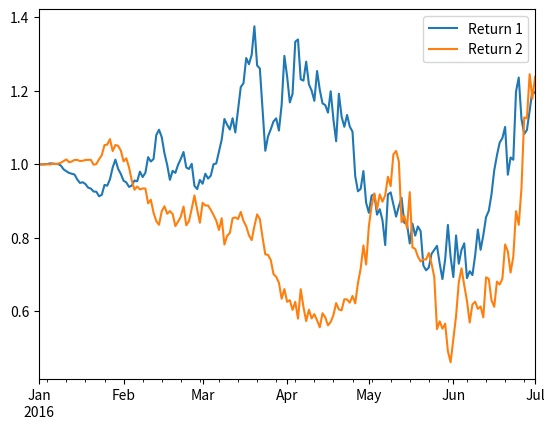

This chart was generated by the following Python code:

import matplotlib.pyplot as plt
import numpy as np
import pandas as pd


class backtester:
    def __init__(self, **kwargs):
        self.label = None
        self.__dict__.update(**kwargs)  # Update parameters from **kwargs

    def run(self):
        time_start = pd.to_datetime('20160101')
        time_end = pd.to_datetime('20160701')
        index = pd.date_range(time_start, time_end, freq="1d")
        PnL = np.exp((0.01 + np.random.normal(0, 0.1, len(index)))
                     *np.linspace(0,1,num=len(index)))
        df = pd.DataFrame(data=PnL.cumprod(), index=index, columns=[self.label])
        return df



class ensembler:
    def __init__(self, backtester: backtester, para_list):
        """
        Create an ensembler that includes backtester ensemble with different parameters

        Args:
            backtester: the back tester
            para_list: iterable that includes dicts of parameters.
                       Example: [{'file':'Ag_20160101', 'Language_Order': 2},
                                 {'file':'Ag_20160102', 'Language_Order': 3}]
        """
        self.backtester = backtester
        self.para_list = para_list
        self.ensembles = None
        self.test_result = None

    def build(self):
        """
        Build the backtester ensemble with different parameters

        Returns:
            a list of backtester ensembles
        """

        # TODO: May change to generator to save memory

        self.ensembles = [backtester(**para) for para in self.para_list]
        return self.ensembles

    def run(self):
        """
        Run all the backtesters in the ensembles. We assume that each tester has method
        tester.run(), and it will return a pd.DataFram that includes the backtesting results

        Returns:
            pd.DataFrame, the backtesting results
        """
        return_pool = [tester.run() for tester in self.ensembles]

        # TODO: To be implemented - Convert return_pool to a single dataframe
        # Need to implement the details

        self.test_result = pd.concat(return_pool, axis=1)
        return self.test_result


    def plot(self, target_col="all", ax=None, **kwargs):
        if ax is None:
            fig = plt.figure()
            ax = plt.gca()

        if target_col is "all":
            self.test_result.plot(ax=ax)
        else:
            try:
                self.test_result[target_col].plot(ax=ax, **kwargs)
            except IndexError:
                print("Cols not found!")

        return ax

# === Debug ======
if __name__ == "__main__":
    myensembler = ensembler(backtester, [{'label':"Return 1"}, {'label': "Return 2"}])
    myensembler.build()
    myensembler.run()
    myensembler.plot()
    plt.show()